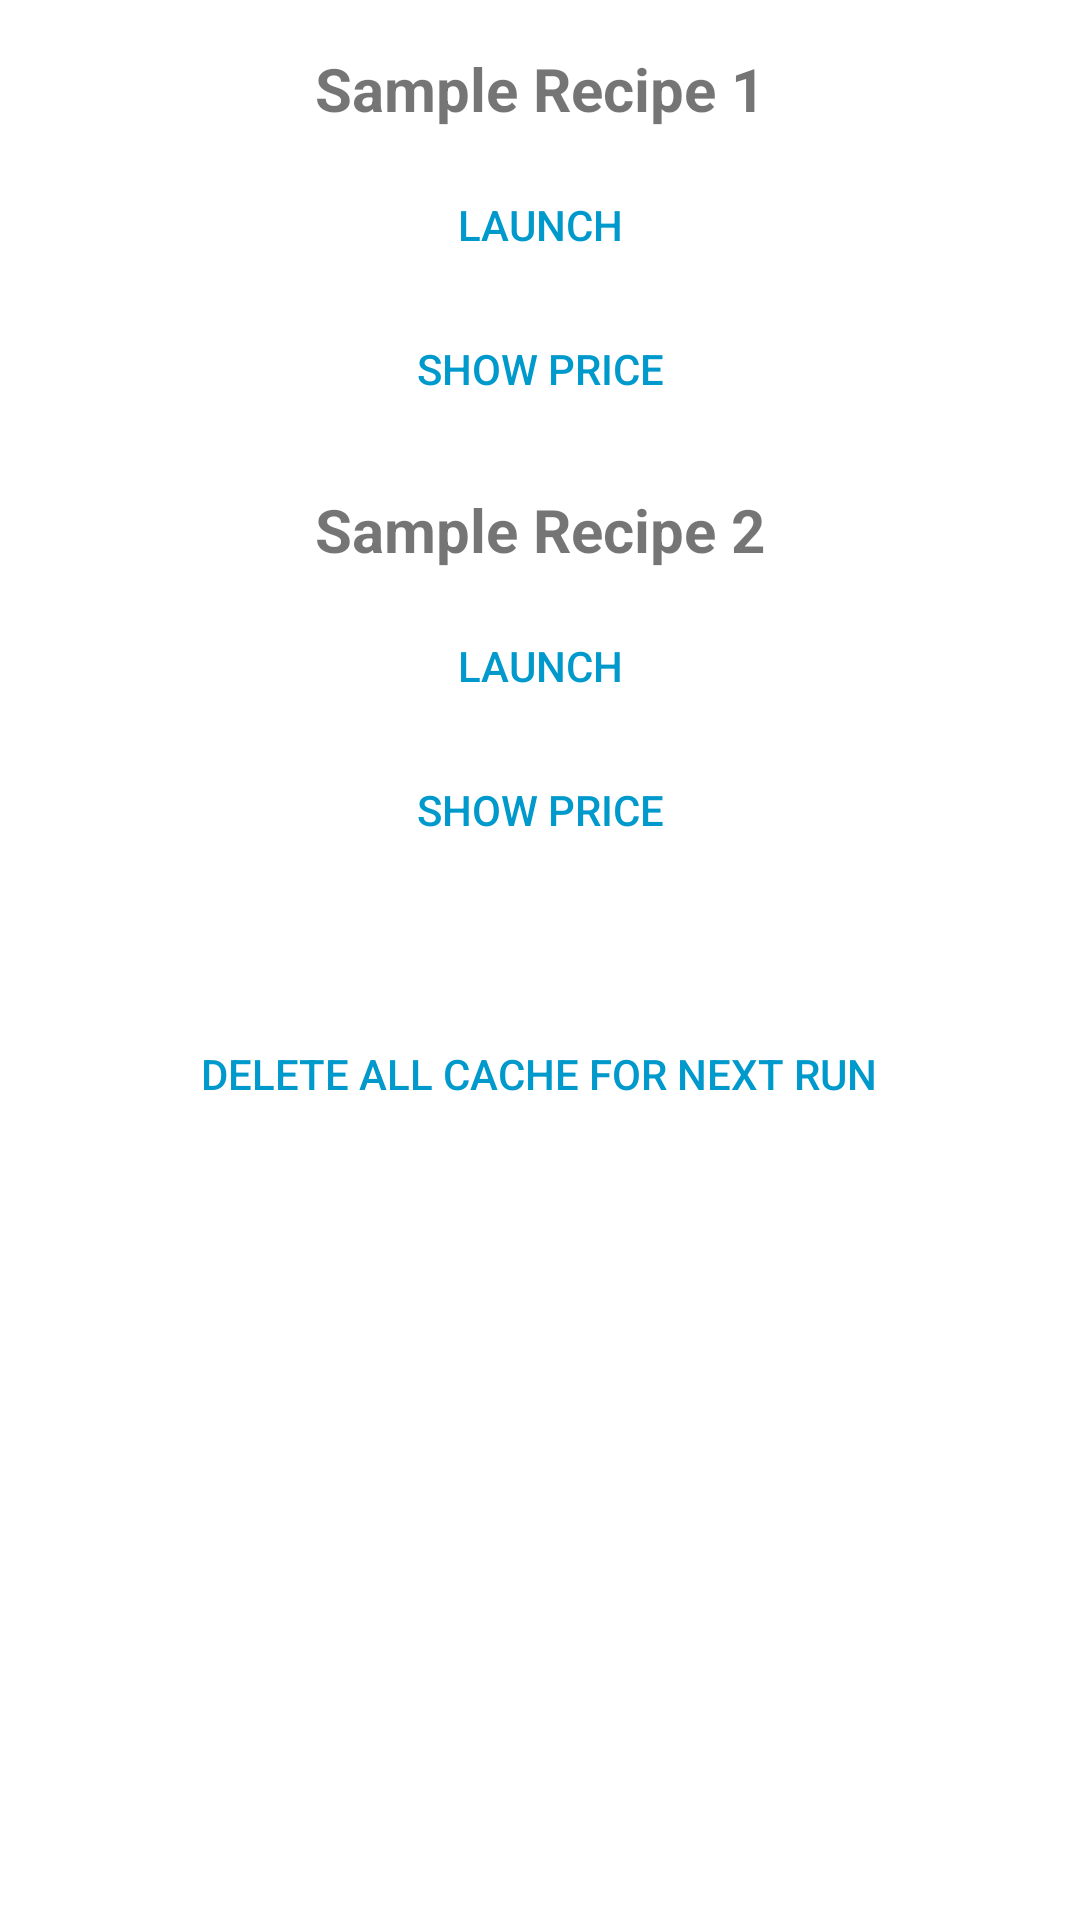

Reconstruct the res/layout file that produces this screen, plus the resources it refers to.
<!-- AndroidManifest.xml: application theme Theme.MealzMarmiton -->
<!-- res/layout/fragment_home.xml -->
<?xml version="1.0" encoding="utf-8"?>
<ScrollView
    xmlns:android="http://schemas.android.com/apk/res/android"
    android:layout_width="match_parent"
    android:layout_height="match_parent"
    android:padding="16dp">

    <LinearLayout
        android:layout_width="match_parent"
        android:layout_height="wrap_content"
        android:orientation="vertical"
        android:gravity="center_horizontal"> 

        
        <TextView
            android:layout_width="wrap_content"
            android:layout_height="wrap_content"
            android:text="Sample Recipe 1"
            android:textSize="20sp"
            android:textStyle="bold"
            android:layout_marginBottom="8dp" />

        <Button
            android:id="@+id/button_launch_recipe_1"
            android:layout_width="wrap_content"
            android:layout_height="wrap_content"
            android:text="Launch"
            android:textColor="@android:color/holo_blue_dark"
            android:background="?android:attr/selectableItemBackground" />

        <Button
            android:id="@+id/button_show_price_recipe_1"
            android:layout_width="wrap_content"
            android:layout_height="wrap_content"
            android:text="Show Price"
            android:textColor="@android:color/holo_blue_dark"
            android:background="?android:attr/selectableItemBackground"
            android:layout_marginBottom="16dp" />

        
        <TextView
            android:layout_width="wrap_content"
            android:layout_height="wrap_content"
            android:text="Sample Recipe 2"
            android:textSize="20sp"
            android:textStyle="bold"
            android:layout_marginBottom="8dp" />

        <Button
            android:id="@+id/button_launch_recipe_2"
            android:layout_width="wrap_content"
            android:layout_height="wrap_content"
            android:text="Launch"
            android:textColor="@android:color/holo_blue_dark"
            android:background="?android:attr/selectableItemBackground" />

        <Button
            android:id="@+id/button_show_price_recipe_2"
            android:layout_width="wrap_content"
            android:layout_height="wrap_content"
            android:text="Show Price"
            android:textColor="@android:color/holo_blue_dark"
            android:background="?android:attr/selectableItemBackground"
            android:layout_marginBottom="16dp" />

        
        <Button
            android:id="@+id/button_delete_cache"
            android:layout_width="wrap_content"
            android:layout_height="wrap_content"
            android:text="Delete all cache for next run"
            android:textColor="@android:color/holo_blue_dark"
            android:background="?android:attr/selectableItemBackground"
            android:layout_marginTop="24dp" />

    </LinearLayout>
</ScrollView>
<!-- resources referenced by this layout -->
<resources>
  <style name="Theme.MealzMarmiton" parent="Theme.MaterialComponents.DayNight.DarkActionBar">
          
          <item name="colorPrimary">@color/mealzPrimary</item>
          <item name="colorPrimaryVariant">@color/mealzPrimaryText</item>
          <item name="colorOnPrimary">@color/black</item>
          
          <item name="colorSecondary">@color/teal_200</item>
          <item name="colorSecondaryVariant">@color/teal_700</item>
          <item name="colorOnSecondary">@color/black</item>
          
          <item name="android:statusBarColor">?attr/colorPrimaryVariant</item>
          
      </style>
  <!-- not gathered from this repository: default colours our renderer supplied (Android Studio template values) -->
  <color name="teal_200">#FF03DAC5</color>
  <color name="teal_700">#FF018786</color>
  <color name="black">#FF000000</color>
</resources>
